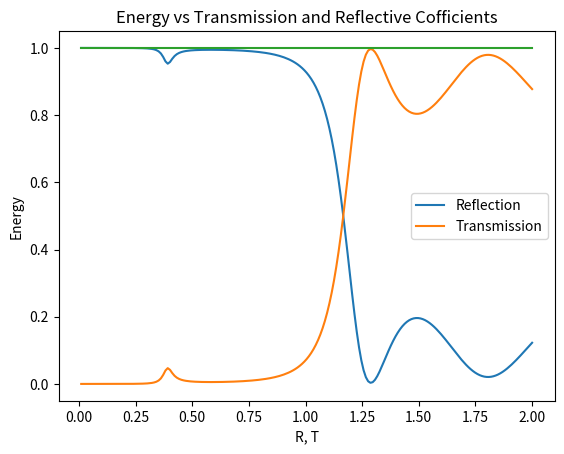

Generate this figure with matplotlib:
import matplotlib.pyplot as plt 
import numpy as np
from scipy.linalg import det
import cmath
import math

#<== Constants ==>
h = 1 #plank constant
m = 1 #mass of the object
v0 = 1 #barrier height
a = 1
i = 1j #defining iota 
E = np.linspace(0, 2, 200)


Rs = []  # list of reflecing and trasmattting constant
Ts = []
total = []  # list of r+t
T_th = []

#List barriers as tuple if starting point, endpoint 
# we are doing this because barrier height is same for all
barriers = [(0,a), (2*a, 3*a), (5*a, 7*a)]


def scatterinMatrix(k1, k2):
    d = np.zeros([2, 2], dtype=complex)
    d[0][0] = (1+k1/k2)
    d[0][1] = (1-k1/k2)
    d[1][1] = (1+k1/k2)
    d [1][0] = (1-k1/k2)

    return (1/2)*d

def progogationMatrix(a, k):

    return np.array([[cmath.exp(i*k*a), 0], [0, cmath.exp(-i*k*a)]], dtype=complex)


# def matrix_method(k1,k2,k3, n):
#     a,b = barriers[0]
#     c,d = barriers[1]
#     d21 = scatterinMatrix(k1, k2)
#     d32 = scatterinMatrix(k2, k3)

#     p1 = progogationMatrix(a, k1)
#     p2 = progogationMatrix(b, k2)
#     p3 = progogationMatrix(c, k1)
#     p4 = progogationMatrix(d, k2)


#     m1 = np.matmul(d21, p3)
#     m2 = np.matmul(d32, p4)
#     m = np.matmul(m2,m1)

#     M1 = np.matmul(d21, p1)h
#     M2 = np.matmul(d32, p2)
#     M =  np.matmul(M2, M1)

#     return np.matmul(m, M)


'''
The total effect of two metrices are basically 
(d3<-2)(P(a,k)) times this metrix for one potential box
'''
def matrix_method(k1,k2,k3, n):
    a,b = barriers[n-1]

    d21 = scatterinMatrix(k1, k2)
    d32 = scatterinMatrix(k2, k3)

    p1 = progogationMatrix(a, k1)
    p2 = progogationMatrix(b, k2)

    M1 = np.matmul(d21, p1)
    M2 = np.matmul(d32, p2)
    M =  np.matmul(M2, M1)

    if n == 1:
        return M
    else:
        return np.matmul(M,matrix_method(k1,k2,k3,n-1))

def theory(e):
    return 16*(e/v0)*math.exp((-2*a*math.sqrt(2*m*v0)/h**2)**2)
    
for e in E:
    k1 = cmath.sqrt(2*m*e/(h**2))
    k2 = cmath.sqrt((2*m*(e-v0))/(h**2))
    k3 = k1

    try:
        M = matrix_method(k1,k2,k3,2)
        # print(M)

        r = -(M[1][0]/M[1][1])
        t = det(M)/M[1][1]

        R = r*np.conjugate(r)
        T = t*np.conjugate(t)

        Rs.append(R)
        Ts.append(T)

        T_th.append(theory(e))
       
        total.append(T+R)
    except ZeroDivisionError:
         E = np.setdiff1d(E, np.array(e))

# plt.plot(T_th,Ts , label='Theory')
plt.plot(E, Rs, label="Reflection")
plt.plot(E, Ts, label="Transmission")
plt.plot(E, total)
plt.ylabel('Energy')
plt.title('Energy vs Transmission and Reflective Cofficients')
plt.xlabel('R, T')
plt.legend()
plt.show()